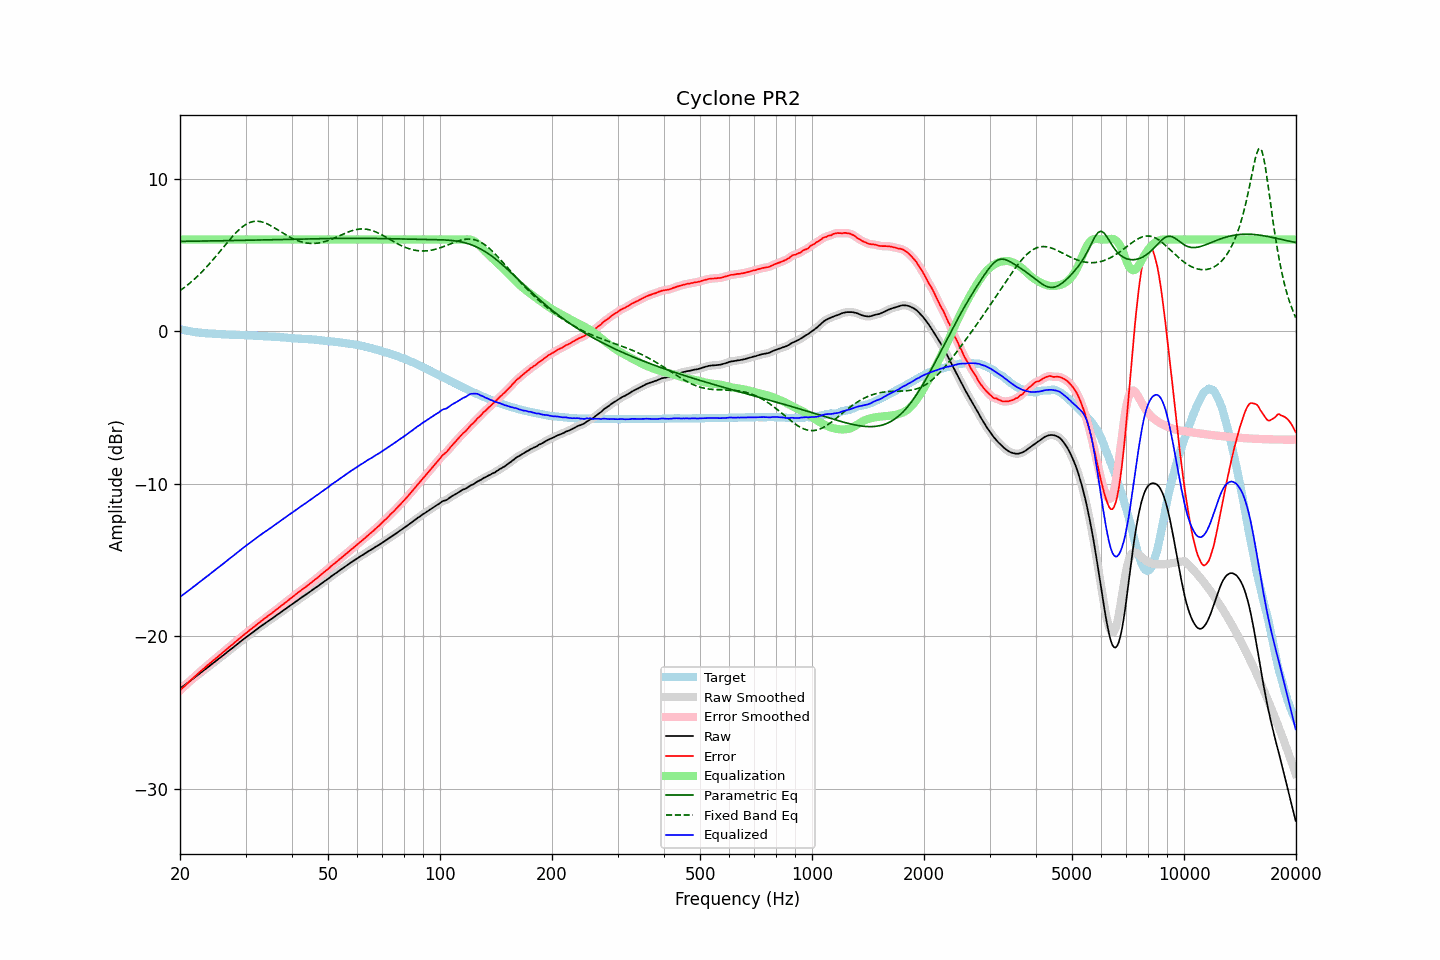

The data file committed next to this chart (first rows):
frequency, raw, error, smoothed, error_smoothed, equalization, parametric_eq, fixed_band_eq, equalized_raw, equalized_smoothed, target
20.00, -23.41, -23.54, -23.41, -23.54, 6.00, 5.88, 2.65, -17.41, -17.41, 0.13
20.20, -23.33, -23.43, -23.33, -23.44, 6.00, 5.88, 2.73, -17.33, -17.33, 0.10
20.40, -23.26, -23.34, -23.26, -23.34, 6.00, 5.89, 2.81, -17.26, -17.26, 0.08
20.61, -23.18, -23.24, -23.18, -23.24, 6.00, 5.89, 2.89, -17.18, -17.18, 0.06
20.81, -23.10, -23.14, -23.10, -23.14, 6.00, 5.89, 2.97, -17.10, -17.10, 0.04
21.02, -23.02, -23.04, -23.02, -23.04, 6.00, 5.89, 3.05, -17.02, -17.02, 0.02
21.23, -22.94, -22.94, -22.94, -22.94, 6.00, 5.89, 3.14, -16.94, -16.94, 0.00
21.44, -22.86, -22.84, -22.86, -22.84, 6.00, 5.89, 3.23, -16.86, -16.86, -0.02
21.66, -22.78, -22.74, -22.78, -22.74, 6.00, 5.89, 3.32, -16.78, -16.78, -0.04
21.87, -22.70, -22.65, -22.70, -22.65, 6.00, 5.90, 3.42, -16.70, -16.70, -0.05
22.09, -22.62, -22.55, -22.62, -22.55, 6.00, 5.90, 3.51, -16.62, -16.62, -0.07
22.31, -22.54, -22.46, -22.54, -22.45, 6.00, 5.90, 3.61, -16.54, -16.54, -0.08
22.54, -22.45, -22.36, -22.45, -22.36, 6.00, 5.90, 3.71, -16.45, -16.45, -0.09
22.76, -22.37, -22.27, -22.37, -22.27, 6.00, 5.90, 3.82, -16.37, -16.37, -0.10
22.99, -22.29, -22.18, -22.29, -22.18, 6.00, 5.90, 3.92, -16.29, -16.29, -0.11
23.22, -22.21, -22.09, -22.21, -22.09, 6.00, 5.90, 4.03, -16.21, -16.21, -0.12
23.45, -22.13, -21.99, -22.13, -22.00, 6.00, 5.91, 4.15, -16.13, -16.13, -0.14
23.69, -22.05, -21.91, -22.05, -21.91, 6.00, 5.91, 4.26, -16.05, -16.05, -0.15
23.92, -21.97, -21.82, -21.97, -21.82, 6.00, 5.91, 4.38, -15.97, -15.97, -0.15
24.16, -21.88, -21.72, -21.88, -21.73, 6.00, 5.91, 4.50, -15.88, -15.88, -0.16
24.40, -21.80, -21.64, -21.80, -21.64, 6.00, 5.91, 4.62, -15.80, -15.80, -0.16
24.65, -21.72, -21.55, -21.72, -21.55, 6.00, 5.91, 4.74, -15.72, -15.72, -0.17
24.89, -21.64, -21.47, -21.64, -21.46, 6.00, 5.92, 4.87, -15.64, -15.64, -0.17
25.14, -21.55, -21.37, -21.55, -21.37, 6.00, 5.92, 4.99, -15.55, -15.55, -0.18
25.39, -21.47, -21.28, -21.47, -21.28, 6.00, 5.92, 5.12, -15.47, -15.47, -0.19
25.65, -21.39, -21.20, -21.39, -21.19, 6.00, 5.92, 5.25, -15.39, -15.39, -0.19
25.91, -21.31, -21.11, -21.31, -21.11, 6.00, 5.92, 5.38, -15.31, -15.31, -0.20
26.16, -21.23, -21.02, -21.23, -21.02, 6.00, 5.93, 5.50, -15.23, -15.23, -0.21
26.43, -21.14, -20.94, -21.14, -20.93, 6.00, 5.93, 5.63, -15.14, -15.14, -0.21
26.69, -21.06, -20.84, -21.06, -20.84, 6.00, 5.93, 5.76, -15.06, -15.06, -0.22
26.96, -20.97, -20.75, -20.97, -20.75, 6.00, 5.93, 5.89, -14.97, -14.97, -0.22
27.23, -20.89, -20.66, -20.89, -20.67, 6.00, 5.93, 6.01, -14.89, -14.89, -0.23
27.50, -20.81, -20.58, -20.81, -20.58, 6.00, 5.93, 6.13, -14.81, -14.81, -0.23
27.77, -20.73, -20.50, -20.73, -20.49, 6.00, 5.94, 6.25, -14.73, -14.73, -0.23
28.05, -20.64, -20.40, -20.64, -20.40, 6.00, 5.94, 6.36, -14.64, -14.64, -0.24
28.33, -20.56, -20.31, -20.56, -20.31, 6.00, 5.94, 6.47, -14.56, -14.56, -0.25
28.62, -20.47, -20.22, -20.47, -20.22, 6.00, 5.94, 6.58, -14.47, -14.47, -0.25
28.90, -20.39, -20.13, -20.39, -20.13, 6.00, 5.95, 6.67, -14.39, -14.39, -0.26
29.19, -20.31, -20.05, -20.31, -20.05, 6.00, 5.95, 6.77, -14.31, -14.31, -0.26
29.48, -20.22, -19.96, -20.22, -19.96, 6.00, 5.95, 6.85, -14.22, -14.22, -0.26
29.78, -20.14, -19.88, -20.14, -19.88, 6.00, 5.95, 6.93, -14.14, -14.14, -0.26
30.08, -20.06, -19.80, -20.06, -19.79, 6.00, 5.95, 6.99, -14.06, -14.06, -0.27
30.38, -19.98, -19.70, -19.98, -19.71, 6.00, 5.96, 7.05, -13.98, -13.98, -0.28
30.68, -19.90, -19.62, -19.90, -19.62, 6.00, 5.96, 7.10, -13.90, -13.90, -0.28
30.99, -19.82, -19.54, -19.82, -19.54, 6.00, 5.96, 7.14, -13.82, -13.82, -0.28
31.30, -19.75, -19.47, -19.75, -19.46, 6.00, 5.96, 7.17, -13.75, -13.75, -0.28
31.61, -19.67, -19.37, -19.67, -19.38, 6.00, 5.96, 7.19, -13.67, -13.67, -0.30
31.93, -19.59, -19.29, -19.59, -19.29, 6.00, 5.97, 7.20, -13.59, -13.59, -0.30
32.24, -19.51, -19.21, -19.51, -19.21, 6.00, 5.97, 7.21, -13.51, -13.51, -0.30
32.57, -19.43, -19.12, -19.43, -19.12, 6.00, 5.97, 7.20, -13.43, -13.43, -0.31
32.89, -19.36, -19.04, -19.36, -19.04, 6.00, 5.97, 7.18, -13.36, -13.36, -0.32
33.22, -19.28, -18.96, -19.28, -18.96, 6.00, 5.98, 7.16, -13.28, -13.28, -0.32
33.55, -19.21, -18.88, -19.21, -18.88, 6.00, 5.98, 7.13, -13.21, -13.21, -0.33
33.89, -19.13, -18.80, -19.13, -18.80, 6.00, 5.98, 7.09, -13.13, -13.13, -0.34
34.23, -19.06, -18.72, -19.06, -18.72, 6.00, 5.98, 7.04, -13.06, -13.06, -0.34
34.57, -18.99, -18.64, -18.99, -18.64, 6.00, 5.99, 6.99, -12.99, -12.99, -0.35
34.92, -18.92, -18.57, -18.92, -18.56, 6.00, 5.99, 6.94, -12.92, -12.92, -0.35
35.27, -18.84, -18.48, -18.85, -18.48, 6.00, 5.99, 6.88, -12.84, -12.85, -0.36
35.62, -18.77, -18.40, -18.77, -18.40, 6.00, 5.99, 6.82, -12.77, -12.77, -0.37
35.97, -18.70, -18.32, -18.70, -18.32, 6.00, 6.00, 6.75, -12.70, -12.70, -0.38
... 635 more rows
